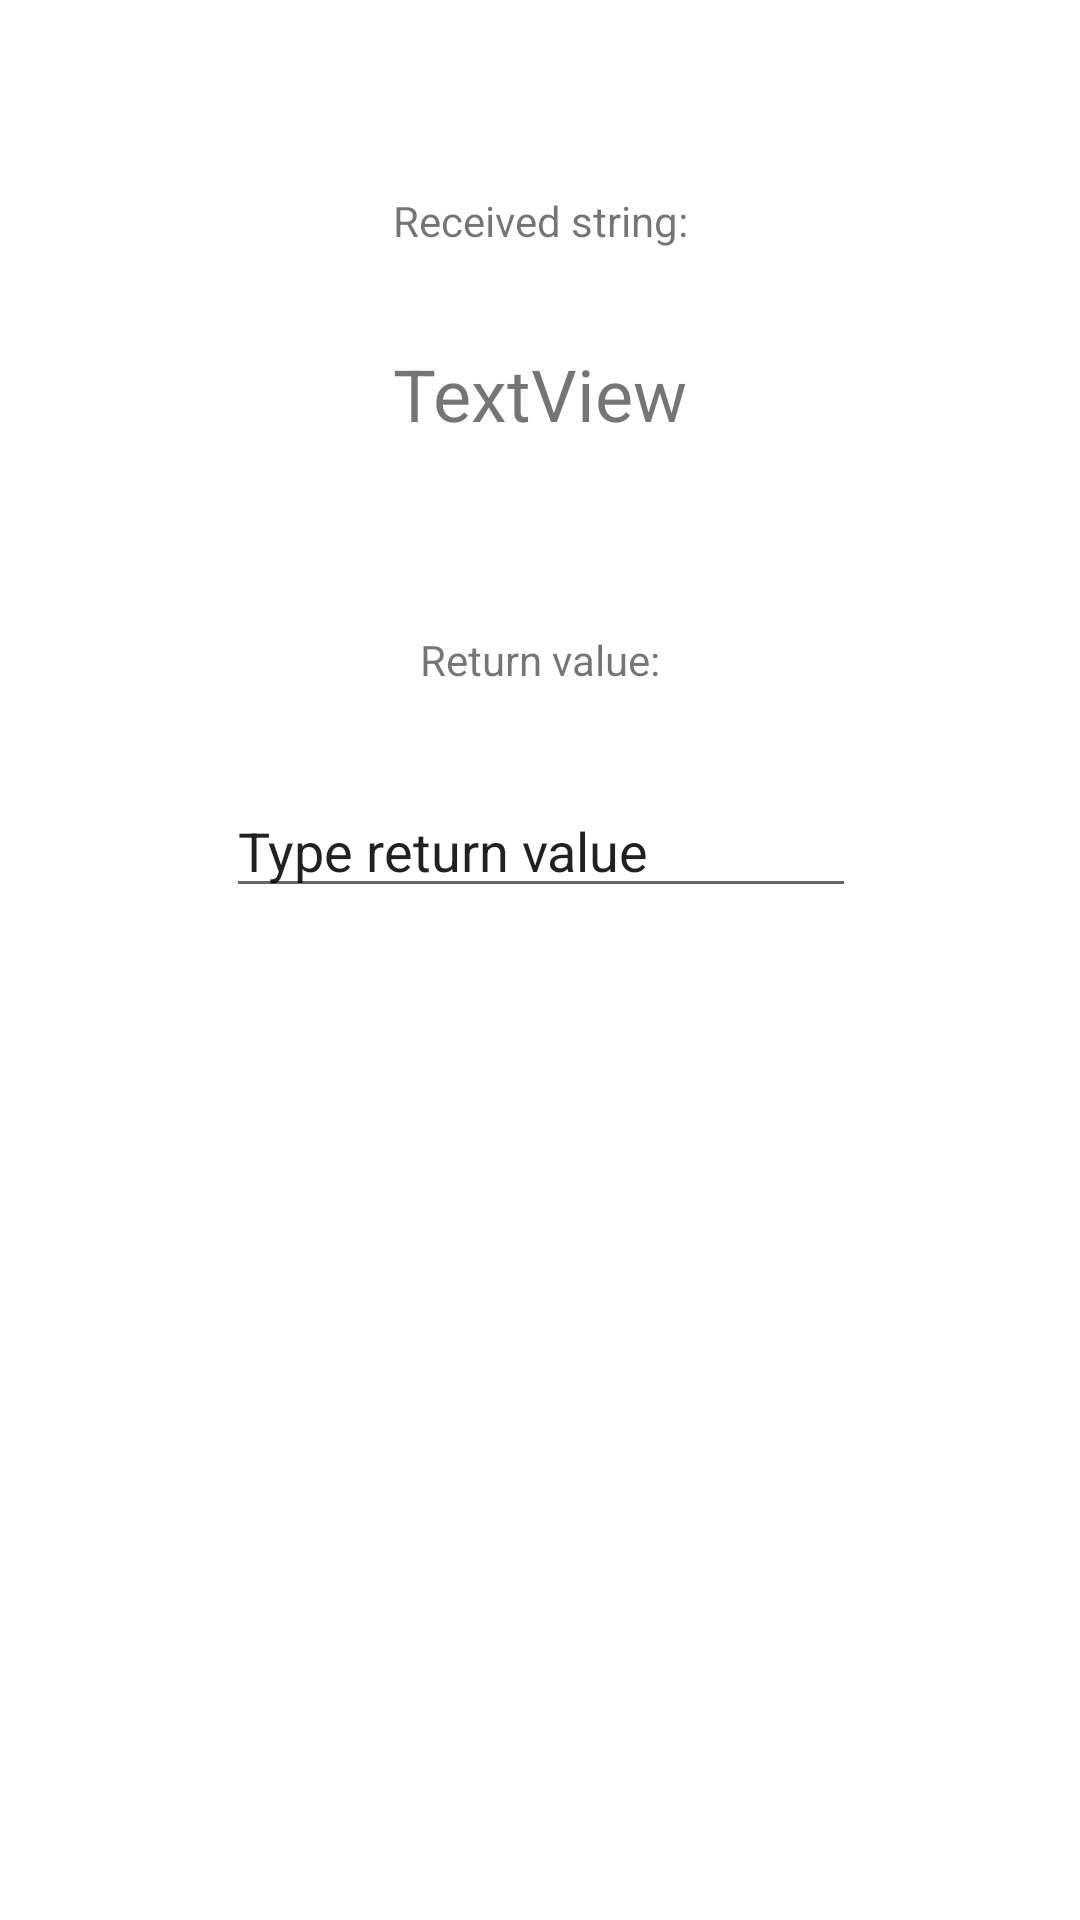

This screen was rendered from an Android layout file. Write that file and the resources it references.
<!-- AndroidManifest.xml: application theme AppTheme -->
<!-- res/layout/activity_lab03_data_transfer_sub.xml -->
<?xml version="1.0" encoding="utf-8"?>
<android.support.constraint.ConstraintLayout xmlns:android="http://schemas.android.com/apk/res/android"
    xmlns:app="http://schemas.android.com/apk/res-auto"
    xmlns:tools="http://schemas.android.com/tools"
    android:layout_width="match_parent"
    android:layout_height="match_parent"
    tools:context="pl.pollub.androidprogrammingfundamentals.Lab03ActivityDataTransferSub">

    <TextView
        android:id="@+id/textView5"
        android:layout_width="wrap_content"
        android:layout_height="wrap_content"
        android:layout_marginTop="64dp"
        android:text="Received string:"
        app:layout_constraintLeft_toLeftOf="parent"
        app:layout_constraintRight_toRightOf="parent"
        app:layout_constraintTop_toTopOf="parent" />

    <TextView
        android:id="@+id/receivedTextView"
        android:layout_width="wrap_content"
        android:layout_height="wrap_content"
        android:layout_marginTop="32dp"
        android:text="TextView"
        android:textSize="24sp"
        app:layout_constraintLeft_toLeftOf="parent"
        app:layout_constraintRight_toRightOf="parent"
        app:layout_constraintTop_toBottomOf="@+id/textView5" />

    <TextView
        android:id="@+id/textView7"
        android:layout_width="wrap_content"
        android:layout_height="wrap_content"
        android:text="Return value:"
        app:layout_constraintRight_toRightOf="parent"
        app:layout_constraintLeft_toLeftOf="parent"
        android:layout_marginTop="63dp"
        app:layout_constraintTop_toBottomOf="@+id/receivedTextView" />

    <EditText
        android:id="@+id/returnValueEditText"
        android:layout_width="wrap_content"
        android:layout_height="wrap_content"
        android:layout_marginTop="32dp"
        android:ems="10"
        android:inputType="text"
        android:text="Type return value"
        app:layout_constraintHorizontal_bias="0.502"
        app:layout_constraintLeft_toLeftOf="parent"
        app:layout_constraintRight_toRightOf="parent"
        app:layout_constraintTop_toBottomOf="@+id/textView7" />
</android.support.constraint.ConstraintLayout>
<!-- resources referenced by this layout -->
<resources>
  <style name="AppTheme" parent="android:Theme.Material.Light.DarkActionBar">
          
          <item name="android:windowBackground">@color/my_color</item>
      </style>
  <color name="my_color">#ccccf9</color>
</resources>
